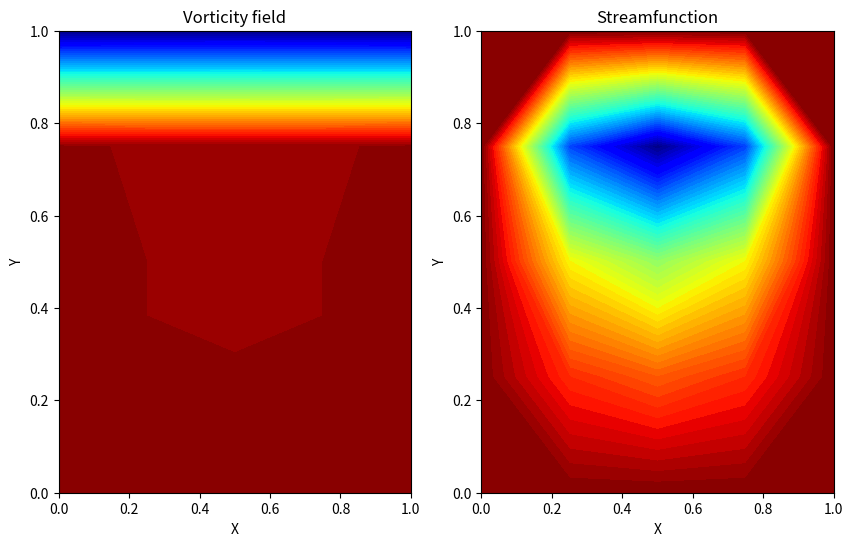

Source code (Python):
import matplotlib.pyplot as plt
import numpy as np

#-----------------------------------------------------------------------------#
# Compute L-2 norm for a vector
#-----------------------------------------------------------------------------#
def compute_l2norm( nx, ny, r ):
    rms = 0.0
    for j in range(0, ny+1):
        for i in range(0, nx+1):
            rms = rms + r[i,j] * r[i,j]
    rms = np.sqrt( rms / ( ( nx + 1 ) * ( ny + 1 ) ) )
    return rms
    
#-----------------------------------------------------------------------------#
# Calculate right hand term of the inviscid Burgers equation
# r = -J(w,ψ) + ν ∇^2(w)
#-----------------------------------------------------------------------------#
def rhs(nx,ny,dx,dy,re,w,s,r):
    # Arakawa numerical scheme for Jacobian
    aa = 1.0/(re*dx*dx)
    bb = 1.0/(re*dy*dy)
    gg = 1.0/(4.0*dx*dy)
    hh = 1.0/3.0
    
    for j in range(1, ny):
        for i in range(1, nx):
            j1 = gg*((w[i+1,j]-w[i-1,j])*(s[i,j+1]-s[i,j-1]) - \
                     (w[i,j+1]-w[i,j-1])*(s[i+1,j]-s[i-1,j]))
            
            j2 = gg*(w[i+1,j]*(s[i+1,j+1]-s[i+1,j-1]) - \
                     w[i-1,j]*(s[i-1,j+1]-s[i-1,j-1]) - \
                     w[i,j+1]*(s[i+1,j+1]-s[i-1,j+1]) + \
                     w[i,j-1]*(s[i+1,j-1]-s[i-1,j-1]))
            
            j3 = gg*(w[i+1,j+1]*(s[i,j+1]-s[i+1,j]) - \
                     w[i-1,j-1]*(s[i-1,j]-s[i,j-1]) - \
                     w[i-1,j+1]*(s[i,j+1]-s[i-1,j]) + \
                     w[i+1,j-1]*(s[i+1,j]-s[i,j-1]))
            
            jac = (j1+j2+j3)*hh
            
            #Central difference for Laplacian
            r[i,j] = -jac + aa*(w[i+1,j]-2.0*w[i,j]+w[i-1,j]) + \
                            bb*(w[i,j+1]-2.0*w[i,j]+w[i,j-1])
                            
def rhsDEBUG(nx,ny,dx,dy,re,w,s,r):
    # Arakawa numerical scheme for Jacobian
    aa = 1.0/(re*dx*dx)
    bb = 1.0/(re*dy*dy)
    gg = 1.0/(4.0*dx*dy)
    hh = 1.0/3.0
    
    for j in range(1, ny):
        for i in range(1, nx):
            j01 = (w[i+1,j]-w[i-1,j])*(s[i,j+1]-s[i,j-1])
            j02 = (w[i,j+1]-w[i,j-1])*(s[i+1,j]-s[i-1,j])
            j03 = (w[i,j+1]-w[i,j-1])
            j04 = (s[i+1,j]-s[i-1,j])
            j05 = s[i+1,j]
            j06 = s[i-1,j]
            j1 = gg*((w[i+1,j]-w[i-1,j])*(s[i,j+1]-s[i,j-1]) - \
                     (w[i,j+1]-w[i,j-1])*(s[i+1,j]-s[i-1,j]))
            
            j2 = gg*(w[i+1,j]*(s[i+1,j+1]-s[i+1,j-1]) - \
                     w[i-1,j]*(s[i-1,j+1]-s[i-1,j-1]) - \
                     w[i,j+1]*(s[i+1,j+1]-s[i-1,j+1]) + \
                     w[i,j-1]*(s[i+1,j-1]-s[i-1,j-1]))
            
            j3 = gg*(w[i+1,j+1]*(s[i,j+1]-s[i+1,j]) - \
                     w[i-1,j-1]*(s[i-1,j]-s[i,j-1]) - \
                     w[i-1,j+1]*(s[i,j+1]-s[i-1,j]) + \
                     w[i+1,j-1]*(s[i+1,j]-s[i,j-1]))
            
            jac = (j1+j2+j3)*hh
            c1 = aa*(w[i+1,j]-2.0*w[i,j]+w[i-1,j])
            c2 = bb*(w[i,j+1]-2.0*w[i,j]+w[i,j-1])
            if i==3 and j==3 :
                print("jac=",jac," c1=",c1, " c2=",c2)
                print("j1=",j1," j2=",j2, " j3=",j3)
                print("j01=",j01," j02=",j02)
                print("j03=",j03," j04=",j04)
                print("j05=",j05," j06=",j06)
            
            #Central difference for Laplacian
            r[i,j] = -jac + aa*(w[i+1,j]-2.0*w[i,j]+w[i-1,j]) + \
                            bb*(w[i,j+1]-2.0*w[i,j]+w[i,j-1])                            
                            
                            
def bc(nx,ny,dx,dy,w,s):
    # first order approximation
    # boundary condition for vorticity (Hoffmann) left and right
    for j in range(0, ny+1):
        w[0 ,j] = -2.0*s[1   ,j]/(dx*dx)
        w[nx,j] = -2.0*s[nx-1,j]/(dx*dx)

    # boundary condition for vorticity (Hoffmann) bottom and top
    for i in range(0, nx+1):
        w[i,0 ] = -2.0*s[i,1   ]/(dy*dy)
        w[i,ny] = -2.0*s[i,ny-1]/(dy*dy) - 2.0/dy
                        
def bc2(nx,ny,dx,dy,w,s):
    # second order approximation
    # boundary condition for vorticity (Jensen) left and right
    for j in range(0, ny+1):
        w[0 ,j] = (-4.0*s[1   ,j]+0.5*s[2   ,j])/(dx*dx)
        w[nx,j] = (-4.0*s[nx-1,j]+0.5*s[nx-2,j])/(dx*dx)

    # boundary condition for vorticity (Jensen) bottom and top
    for i in range(0, nx+1):
        w[i,0 ] = (-4.0*s[i,1   ]+0.5*s[i,2   ])/(dy*dy)
        w[i,ny] = (-4.0*s[i,ny-1]+0.5*s[i,ny-2])/(dy*dy) - 3.0/dy
        
def cal_stream_function(nx,ny,dx,dy,sf,vt,MaxIt,MaxErr,beta):
    b = dx / dy
    b2 = b * b
    dx2 = dx * dx
    cc = 1.0 /( 2.0 * ( 1.0 + b2 ) )
    err0 = 1.0
    for iter in range(MaxIt):
        w = sf.copy(); # by SOR iteration
        for j in range(1,ny):
            for i in range(1,nx):
                sfnew = cc * ( dx2 * vt[i,j] + sf[i+1,j] + sf[i-1,j] + b2 * ( sf[i,j+1] + sf[i,j-1] ) )
                sf[i,j] = beta * sfnew + ( 1.0 - beta ) * sf[i,j];
        err=0.0;
        for j in range(0,ny+1):
            for i in range(0,nx+1):
                err = err + np.abs( w[i,j] - sf[i,j] );
        if iter == 0:
           err0 = err
           #print("iter=",iter," err0=",err0)
           if err0 == 0:
              err0 = 1.0
        rerr = err / err0
        #print("iter=",iter," a=",a)
        #stop if iteration has converged
        if rerr <= 0.001 or err < MaxErr:
            break
            
def cal_stream_function_DEBUG(nx,ny,dx,dy,sf,vt,MaxIt,MaxErr,beta):
    b = dx / dy
    b2 = b * b
    dx2 = dx * dx
    cc = 1.0 /( 2.0 * ( 1.0 + b2 ) )
    err0 = 1.0
    
    #for j in range(0,ny+1):
    #    for i in range(0,nx+1):
    #        print("i,j=",i, " ", j, " sf[i,j]=",sf[i,j])
    for iter in range(MaxIt):
        w = sf.copy(); # by SOR iteration
        for j in range(1,ny):
            for i in range(1,nx):
                sfnew = cc * ( dx2 * vt[i,j] + sf[i+1,j] + sf[i-1,j] + b2 * ( sf[i,j+1] + sf[i,j-1] ) )
                sf[i,j] = beta * sfnew + ( 1.0 - beta ) * sf[i,j];
                #print("i,j=",i, " ", j, " sf[i,j]=",sf[i,j])
        print("iter=",iter,"sf[2,3]=",sf[2,3])
        #exit();
        err=0.0;
        for j in range(0,ny+1):
            for i in range(0,nx+1):
                err = err + np.abs( w[i,j] - sf[i,j] );
        if iter == 0:
           err0 = err
           #print("iter=",iter," err0=",err0)
           if err0 == 0:
              err0 = 1.0
        rerr = err / err0
        print("iter=",iter," err=",err, "MaxErr=", MaxErr)
        #stop if iteration has converged
        if rerr <= 0.001 or err < MaxErr:
            break            
                        
#-----------------------------------------------------------------------------#
# Compute numerical solution
#   - Time integration using Runge-Kutta third order
#   - 2nd-order finite difference discretization
#-----------------------------------------------------------------------------#
def numericalold(nx,ny,nt,dx,dy,dt,re,wn,sn,rms,MaxIt,MaxErr,beta):
    wt = np.zeros((nx+1,ny+1)) # temporary array during RK3 integration
    r  = np.zeros((nx+1,ny+1)) # right hand side
    sp = np.zeros((nx+1,ny+1)) # old streamfunction
    
    for k in range(0, nt):
        for j in range(0, ny+1):
            for i in range(0, nx+1):
                sp[i,j] = sn[i,j]

        # Compute right-hand-side from vorticity
        rhs(nx,ny,dx,dy,re,wn,sn,r)
        
        for j in range(1, ny):
            for i in range(1, nx):
                wt[i,j] = wn[i,j] + dt*r[i,j]

        bc2(nx,ny,dx,dy,wt,sn)

        # compute streamfunction from vorticity
        cal_stream_function(nx,ny,dx,dy,sn,wt,MaxIt,MaxErr,beta)

        # Compute right-hand-side from vorticity
        rhs(nx,ny,dx,dy,re,wt,sn,r)

        for j in range(1, ny):
            for i in range(1, nx):
                wt[i,j] = 0.75*wn[i,j] + 0.25*wt[i,j] + 0.25*dt*r[i,j]

        bc2(nx,ny,dx,dy,wt,sn)
        """
        for j in range(0,ny+1):
            for i in range(0,nx+1):
                print("i,j=",i, " ", j, " wt[i,j]=",wt[i,j])    
                
        for j in range(0,ny+1):
            for i in range(0,nx+1):
                print("i,j=",i, " ", j, " wn[i,j]=",wn[i,j])                    
                
        for j in range(0,ny+1):
            for i in range(0,nx+1):
                print("i,j=",i, " ", j, " r[i,j]=",r[i,j])                       
        exit()                
        """

        # compute streamfunction from vorticity
        #print(" sn[2,3]=",sn[2,3])    
        cal_stream_function(nx,ny,dx,dy,sn,wt,MaxIt,MaxErr,beta)
        #cal_stream_function_DEBUG(nx,ny,dx,dy,sn,wt,MaxIt,MaxErr,beta)

        # Compute right-hand-side from vorticity
        rhs(nx,ny,dx,dy,re,wt,sn,r)

        #rhsDEBUG(nx,ny,dx,dy,re,wt,sn,r)
        """
        print(" sn[2,3]=",sn[2,3]) 
        
        for j in range(0,ny+1):
            for i in range(0,nx+1):
                print("i,j=",i, " ", j, " r[i,j]=",r[i,j])                       
        exit()
        
        for j in range(1, ny):
            for i in range(1, nx):
                wn[i,j] = (1.0/3.0)*wn[i,j] + (2.0/3.0)*wt[i,j] + (2.0/3.0)*dt*r[i,j]

        for j in range(0,ny+1):
            for i in range(0,nx+1):
                print("i,j=",i, " ", j, " wt[i,j]=",wt[i,j])    
                
        for j in range(0,ny+1):
            for i in range(0,nx+1):
                print("i,j=",i, " ", j, " wn[i,j]=",wn[i,j])                    
                
        for j in range(0,ny+1):
            for i in range(0,nx+1):
                print("i,j=",i, " ", j, " r[i,j]=",r[i,j])                       
        exit()        
        """
        
        bc2(nx,ny,dx,dy,wn,sn)
        #print("sn[1,1]= ",sn[1,1] )
        
      

        # compute streamfunction from vorticity
        cal_stream_function(nx,ny,dx,dy,sn,wt,MaxIt,MaxErr,beta)
        #cal_stream_function_DEBUG(nx,ny,dx,dy,sn,wt,MaxIt,MaxErr,beta)
        #print("sn[1,1]= ",sn[1,1] )
        #exit()

        rms[k] = 0.0
        for j in range(0, ny+1):
            for i in range(0, nx+1):
                ds = sn[i,j] - sp[i,j]
                #print(i," ", j, " ", ds)
                rms[k] = rms[k] + ds * ds

        rms[k] = np.sqrt( rms[k] / ( (nx+1)*(ny+1) ) )
        print(k, " ", rms[k])
        
def numericalTEST(nx,ny,nt,dx,dy,dt,re,wn,sn,rms,MaxIt,MaxErr,beta):
    wt = np.zeros((nx+1,ny+1)) # temporary array during RK3 integration
    r  = np.zeros((nx+1,ny+1)) # right hand side
    sp = np.zeros((nx+1,ny+1)) # old streamfunction
    
    for k in range(0, nt):
        for j in range(0, ny+1):
            for i in range(0, nx+1):
                sp[i,j] = sn[i,j]

        # Compute right-hand-side from vorticity
        rhs(nx,ny,dx,dy,re,wn,sn,r)
        
        for j in range(1, ny):
            for i in range(1, nx):
                wt[i,j] = wn[i,j] + dt*r[i,j]

        bc2(nx,ny,dx,dy,wt,sn)        

        # compute streamfunction from vorticity
        cal_stream_function(nx,ny,dx,dy,sn,wt,MaxIt,MaxErr,beta)

        # Compute right-hand-side from vorticity
        rhs(nx,ny,dx,dy,re,wt,sn,r)

        for j in range(1, ny):
            for i in range(1, nx):
                wt[i,j] = 0.75*wn[i,j] + 0.25*wt[i,j] + 0.25*dt*r[i,j]

        bc2(nx,ny,dx,dy,wt,sn)
        
        # compute streamfunction from vorticity
        cal_stream_function(nx,ny,dx,dy,sn,wt,MaxIt,MaxErr,beta)

        # Compute right-hand-side from vorticity
        rhs(nx,ny,dx,dy,re,wt,sn,r)        
        
        for j in range(1, ny):
            for i in range(1, nx):
                wn[i,j] = (1.0/3.0)*wn[i,j] + (2.0/3.0)*wt[i,j] + (2.0/3.0)*dt*r[i,j]

        bc2(nx,ny,dx,dy,wn,sn)

        # compute streamfunction from vorticity
        cal_stream_function(nx,ny,dx,dy,sn,wt,MaxIt,MaxErr,beta)
        #cal_stream_function_DEBUG(nx,ny,dx,dy,sn,wt,MaxIt,MaxErr,beta)
        #print("sn[1,1]= ",sn[1,1] )
        #exit()

        rms[k] = 0.0
        for j in range(0, ny+1):
            for i in range(0, nx+1):
                ds = sn[i,j] - sp[i,j]
                #print(i," ", j, " ", ds)
                rms[k] = rms[k] + ds * ds

        rms[k] = np.sqrt( rms[k] / ( (nx+1)*(ny+1) ) )
        print(k, " ", rms[k])        
        
def numerical(nx,ny,nt,dx,dy,dt,re,wn,sn,rms,MaxIt,MaxErr,beta):
    wt = np.zeros((nx+1,ny+1)) # temporary array during RK3 integration
    r  = np.zeros((nx+1,ny+1)) # right hand side
    sp = np.zeros((nx+1,ny+1)) # old streamfunction
    
    for k in range(0, nt):
        for j in range(0, ny+1):
            for i in range(0, nx+1):
                sp[i,j] = sn[i,j]

        # Compute right-hand-side from vorticity
        rhs(nx,ny,dx,dy,re,wn,sn,r)
        
        for j in range(1, ny):
            for i in range(1, nx):
                wt[i,j] = wn[i,j] + dt*r[i,j]

        bc2(nx,ny,dx,dy,wt,sn)

        # compute streamfunction from vorticity
        cal_stream_function(nx,ny,dx,dy,sn,wt,MaxIt,MaxErr,beta)

        # Compute right-hand-side from vorticity
        rhs(nx,ny,dx,dy,re,wt,sn,r)

        for j in range(1, ny):
            for i in range(1, nx):
                wt[i,j] = 0.75*wn[i,j] + 0.25*wt[i,j] + 0.25*dt*r[i,j]

        bc2(nx,ny,dx,dy,wt,sn)

        # compute streamfunction from vorticity
        cal_stream_function(nx,ny,dx,dy,sn,wt,MaxIt,MaxErr,beta)

        # Compute right-hand-side from vorticity
        rhs(nx,ny,dx,dy,re,wt,sn,r)
        
        for j in range(1, ny):
            for i in range(1, nx):
                wn[i,j] = (1.0/3.0)*wn[i,j] + (2.0/3.0)*wt[i,j] + (2.0/3.0)*dt*r[i,j]

        bc2(nx,ny,dx,dy,wn,sn)

        # compute streamfunction from vorticity
        cal_stream_function(nx,ny,dx,dy,sn,wt,MaxIt,MaxErr,beta)

        rms[k] = 0.0
        for j in range(0, ny+1):
            for i in range(0, nx+1):
                ds = sn[i,j] - sp[i,j]
                rms[k] = rms[k] + ds * ds

        rms[k] = np.sqrt( rms[k] / ( (nx+1)*(ny+1) ) )
        print(k, " ", rms[k])        

#nx = 64
#ny = 64

nx = 4
ny = 4

Visc=0.1;
dt = 0.001
#tf = 10.0
#tf = 1.0
#tf = 10.0
#tf = 0.001
tf = 0.01
nt = int(tf/dt)
re = 100.0

# parametersforSOR iteration
MaxIt=100;
Beta=1.5;
#MaxErr=0.001;
MaxErr=1.0e-6;

wn = np.zeros((nx+1,ny+1));
sn = np.zeros((nx+1,ny+1));

h=1.0/(nx);
t=0.0;

uwall = 1.0
x = np.zeros(nx+1)
y = np.zeros(ny+1)
rms = np.zeros(nt)

xmin = 0
xmax = 1
ymin = 0
ymax = 1
dx = ( xmax - xmin ) / nx
dy = ( ymax - ymin ) / ny
x[0] = xmin
y[0] = ymin
for i in range(nx):
    x[i+1] = xmin + ( i + 1 ) * dx

for j in range(ny):
    y[j+1] = ymin + ( j + 1 ) * dy

for j in range(1, ny+1):
    for i in range(0, nx+1):  
        wn[i,j] = 0.0 # initial condition
        sn[i,j] = 0.0 # initial streamfunction    

time = 0.0

#numerical(nx,ny,nt,dx,dy,dt,re,wn,sn,rms,MaxIt,MaxErr,Beta)
numericalTEST(nx,ny,nt,dx,dy,dt,re,wn,sn,rms,MaxIt,MaxErr,Beta)

residual_plot = open("residual_plot.txt", "w");

for n in range(nt):
    residual_plot.write("{0} {1}\n" .format(n+1,rms[n]));
    
residual_plot.close()
  
# Creating 2-D grid of features
[X, Y] = np.meshgrid(x, y, indexing='ij')

fig = plt.figure("OneFLOW-CFD ", figsize=(10, 6), dpi=100)
ax1 = fig.add_subplot(1, 2, 1)
ax2 = fig.add_subplot(1, 2, 2)

cs = ax1.contourf(X, Y, wn, levels=60, cmap="jet")
ax1.set_xlabel("X")
ax1.set_ylabel("Y")
ax1.set_title("Vorticity field")

cs = ax2.contourf(X, Y, sn, levels=60, cmap="jet")
ax2.set_xlabel("X")
ax2.set_ylabel("Y")
ax2.set_title("Streamfunction")

plt.show()
